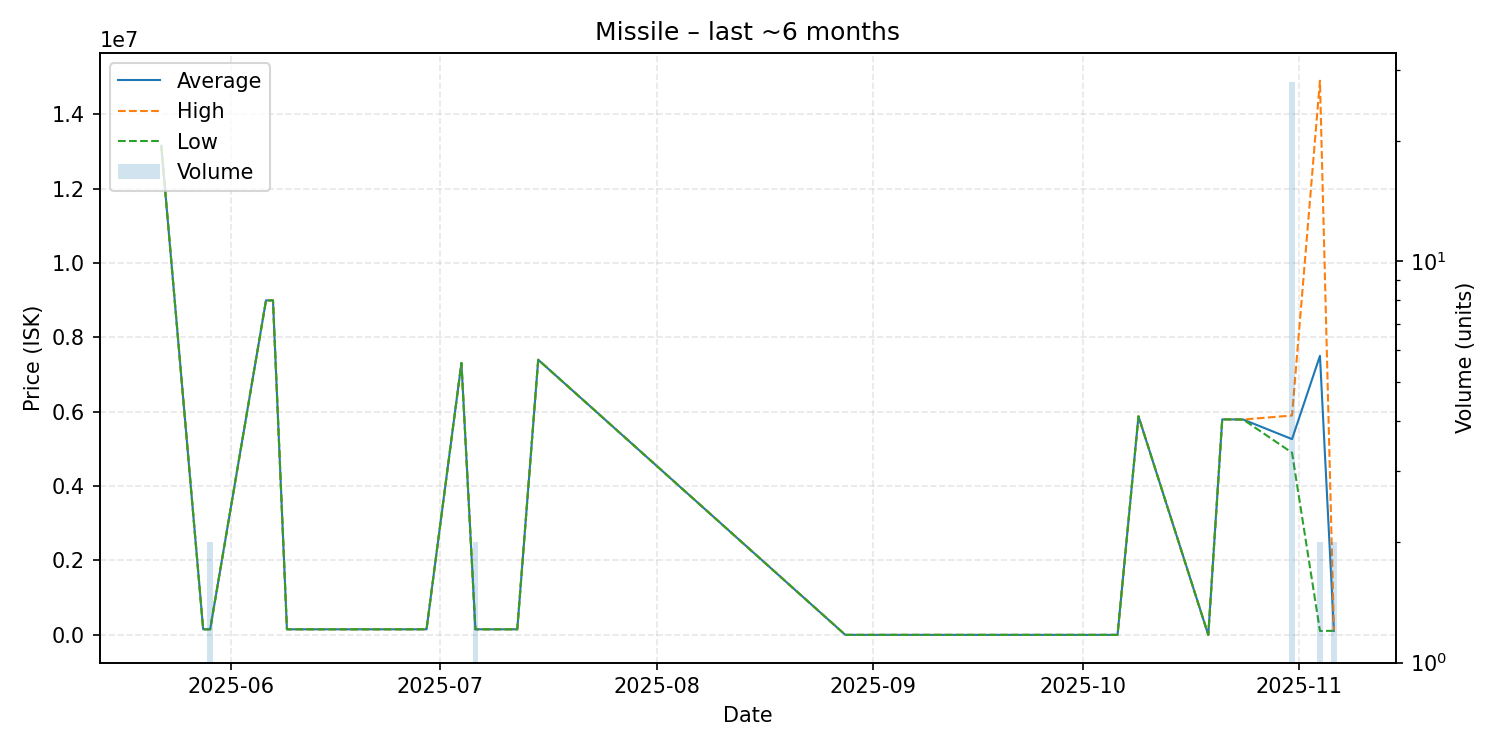

Source data for this figure (header and first rows):
date, average, highest, lowest, order_count, volume
2025-05-22, 13150000, 13150000, 13150000, 1, 1
2025-05-28, 150200, 150200, 150200, 1, 1
2025-05-29, 150200, 150200, 150200, 1, 2
2025-06-06, 8993000, 8993000, 8993000, 1, 1
2025-06-07, 8993000, 8993000, 8993000, 1, 1
2025-06-09, 150200, 150200, 150200, 1, 1
2025-06-29, 150200, 150200, 150200, 1, 1
2025-07-04, 7311000, 7311000, 7311000, 1, 1
2025-07-06, 150100, 150100, 150100, 1, 2
2025-07-12, 150100, 150100, 150100, 1, 1
2025-07-15, 7397000, 7397000, 7397000, 1, 1
2025-08-28, 0.06, 0.06, 0.06, 1, 1
2025-08-29, 0.06, 0.06, 0.06, 1, 1
2025-09-18, 10.01, 10.01, 10.01, 1, 1
2025-10-06, 10.01, 10.01, 10.01, 1, 1
2025-10-09, 5877000, 5877000, 5877000, 1, 1
2025-10-19, 10.02, 10.02, 10.02, 1, 1
2025-10-21, 5795000, 5795000, 5795000, 1, 1
2025-10-24, 5790000, 5790000, 5790000, 1, 1
2025-10-31, 5263214, 5898000, 4898000, 11, 28
2025-11-04, 7502750, 14900000, 105500, 2, 2
2025-11-06, 109100, 109100, 109100, 1, 2
